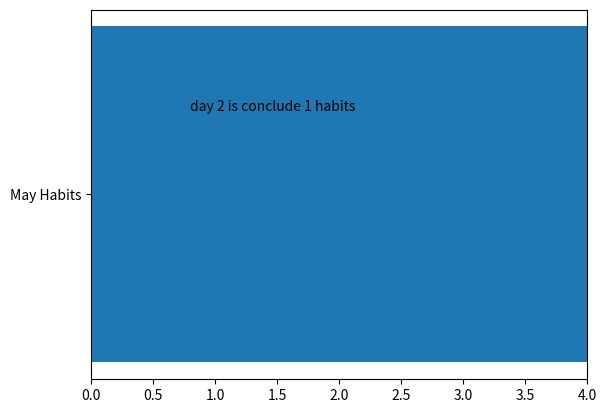
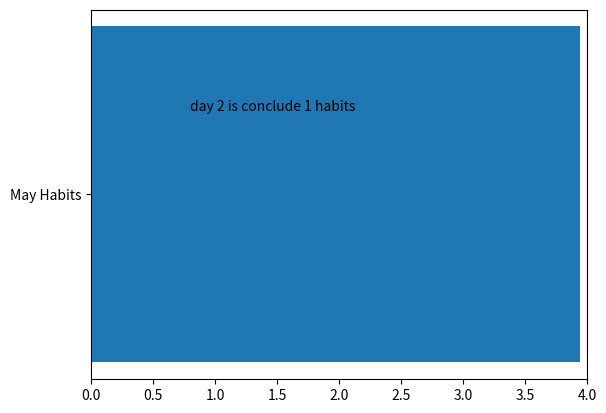
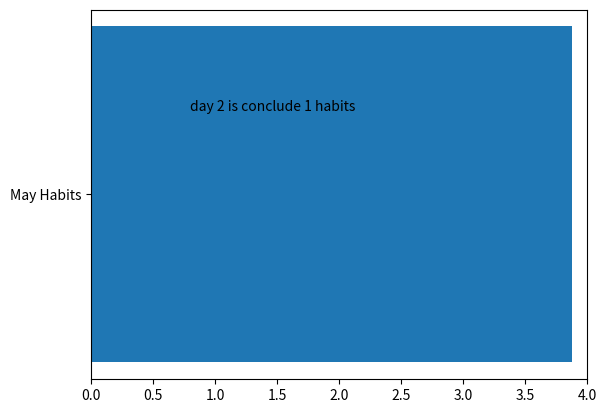
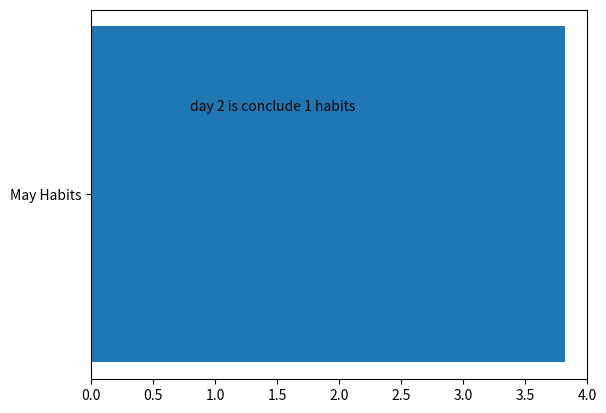
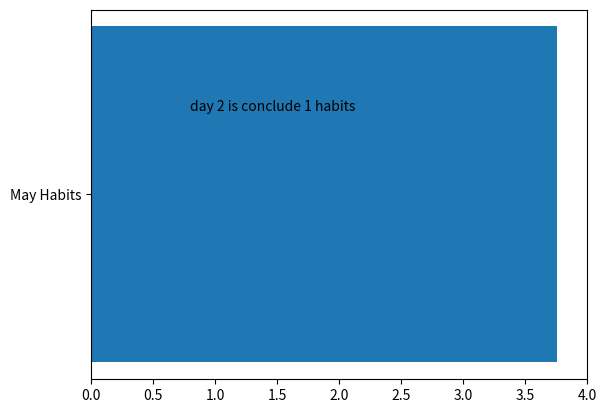
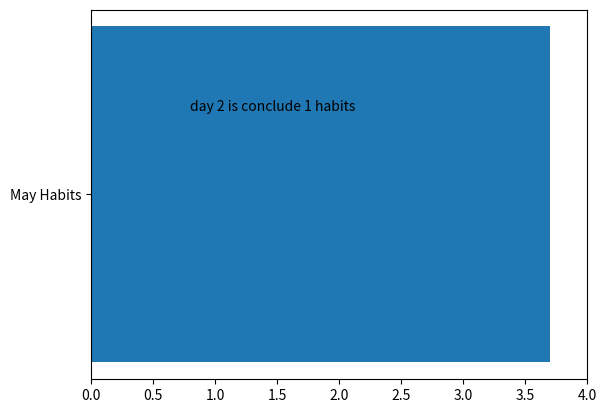
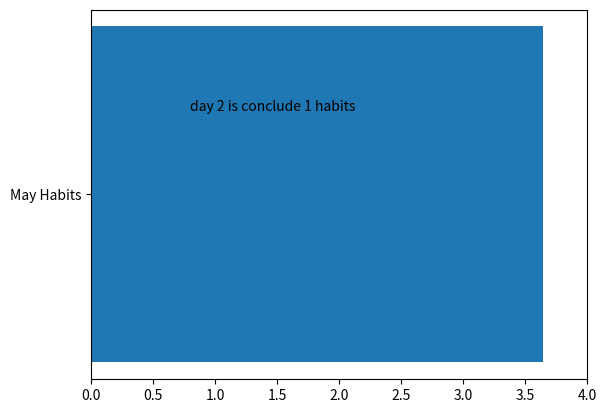
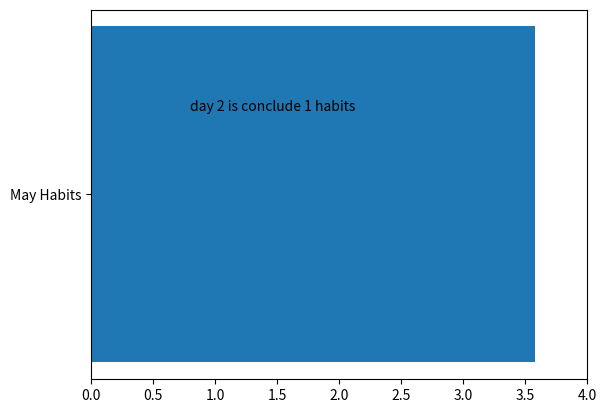
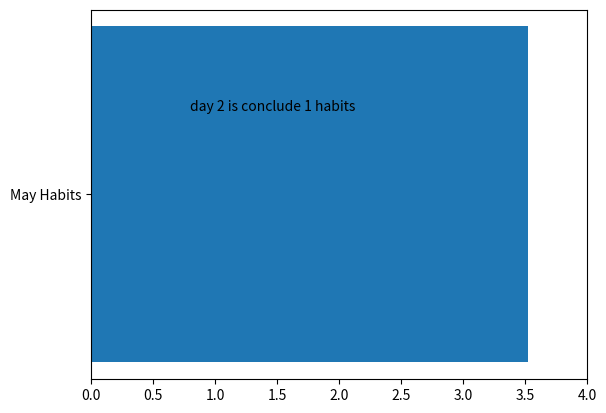
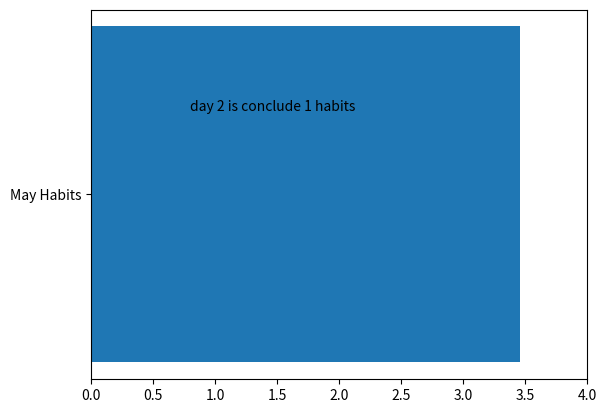
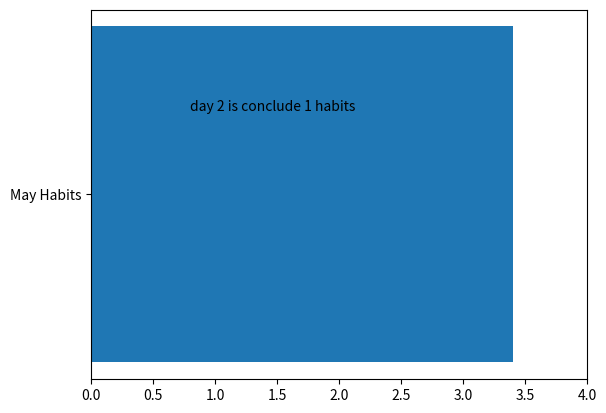
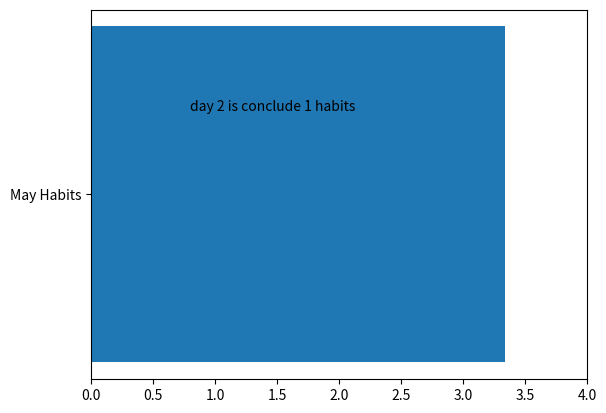
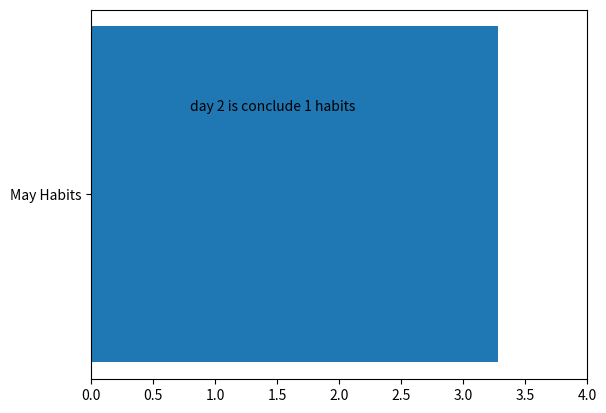
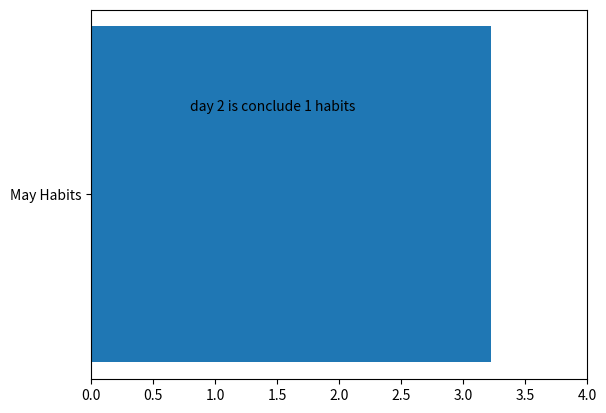
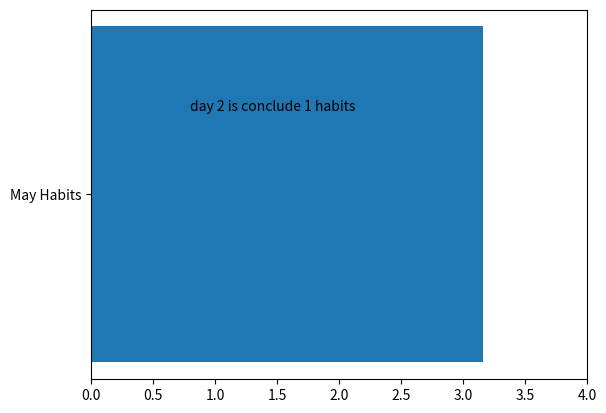
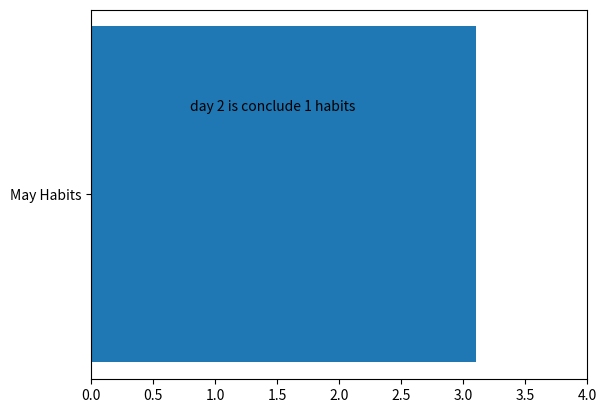

The matplotlib source for these figures, in order:
import pandas as pd
import random
import numpy as np
import matplotlib.pyplot as plt

# how to work better with dates? 
may_days = [1 + i for i in range(10)]

habits = [random.randint(0, 4) for i in range(len(may_days))]
print(habits)

plot_steps = np.array([habits[0]])
last_habit = habits[0]

for i in range(1, len(habits)):
    differences = habits[i] - last_habit 
    differences /= 50
    if differences != 0:
        for j in range(51):
            plot_steps = np.append(plot_steps, [last_habit + differences * j], 0)
    last_habit = habits[i]

print(plot_steps)

# plotting:

may_days = iter(may_days)
day = next(may_days)

for i, step in enumerate(plot_steps):
    if i%50==0:
        # i%50 represents that program passed for all steps of a transition
        day = next(may_days)
    plt.xlim(0,4)
    plt.barh('May Habits', step)
    plt.text(0.8, 0.2, f'day {day} is conclude {habits[day-1]} habits', fontsize=10)
    plt.pause(0.000000000000000000000000001)
    plt.clf()
plt.show
